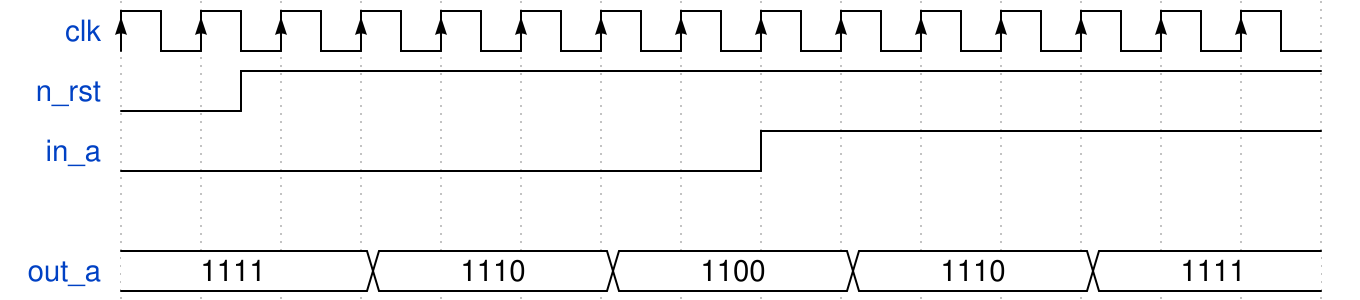

Here is a digital timing diagram. Give the WaveJSON source that produces it.

{signal: [
  {name: 'clk', wave: 'P..............'},
  {name: 'n_rst', wave: 'lnh............'},
  {name: 'in_a', wave: 'l.......h......'},
  {},
  { name: "out_a",  wave: "=..=..=..=..=..", data: ["1111", "1110", "1100", "1110", "1111"] }
]}